Run: headless pygame with SDL's dummy video driver; simulated clock (each Clock.tick advances the game by its frame time, no real sleeping); random seed 0; keys injected as events and as key.get_pressed() state; mouse plan: one left click at the window centre at the start of phase 2, then a move to the lower-right quarter at the start of phase 3.
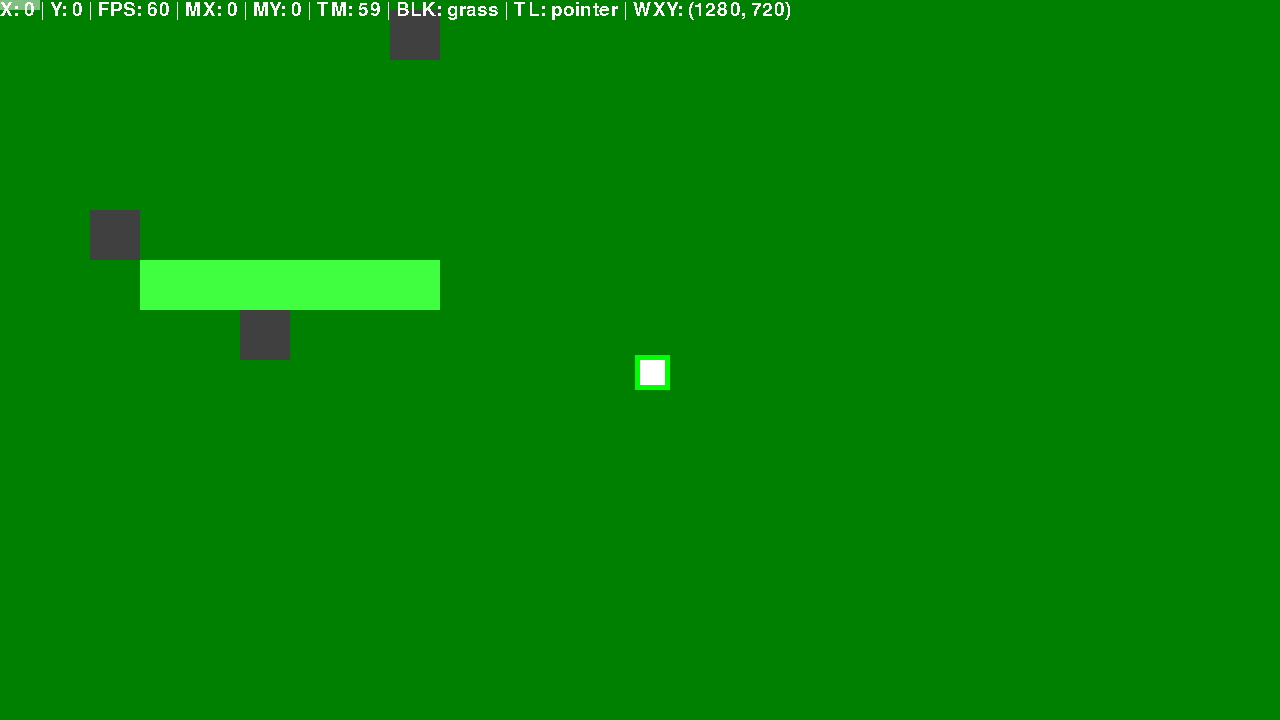
Frame 1 of 4 · flips 1–60 · no input
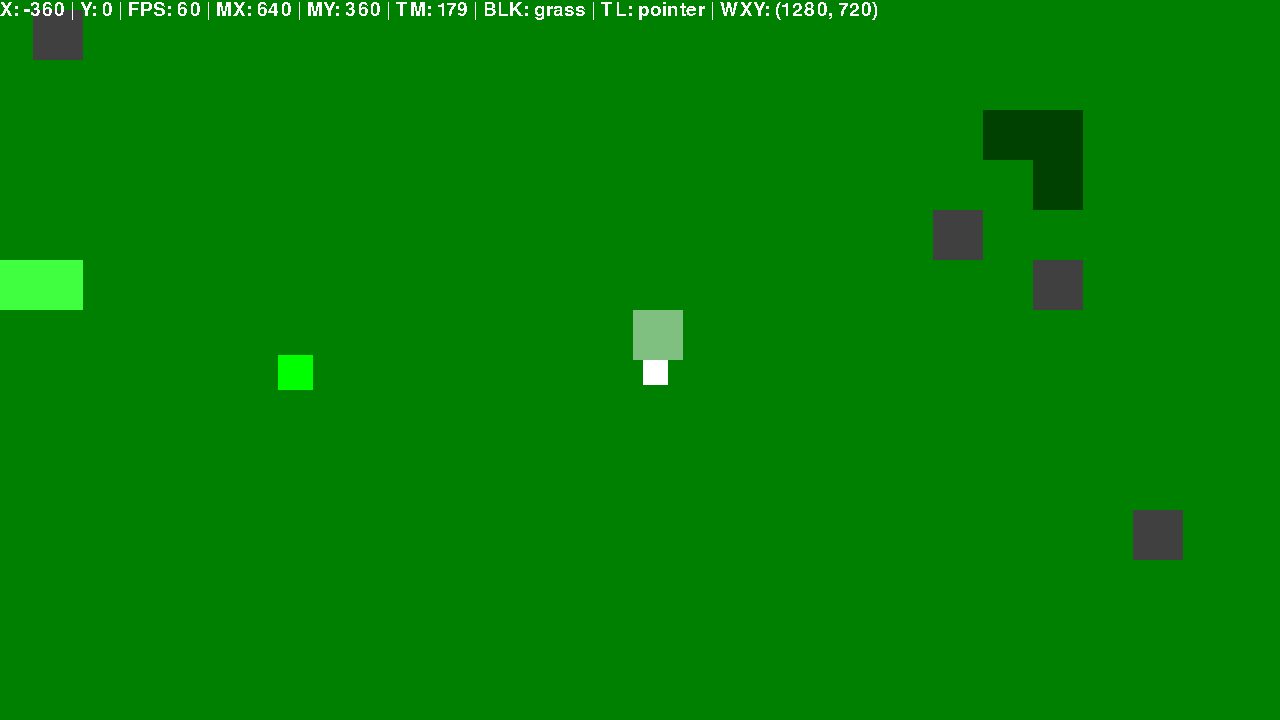
Frame 2 of 4 · flips 61–180 · clicked the window centre · tapped SPACE, RETURN · held RIGHT (→), D
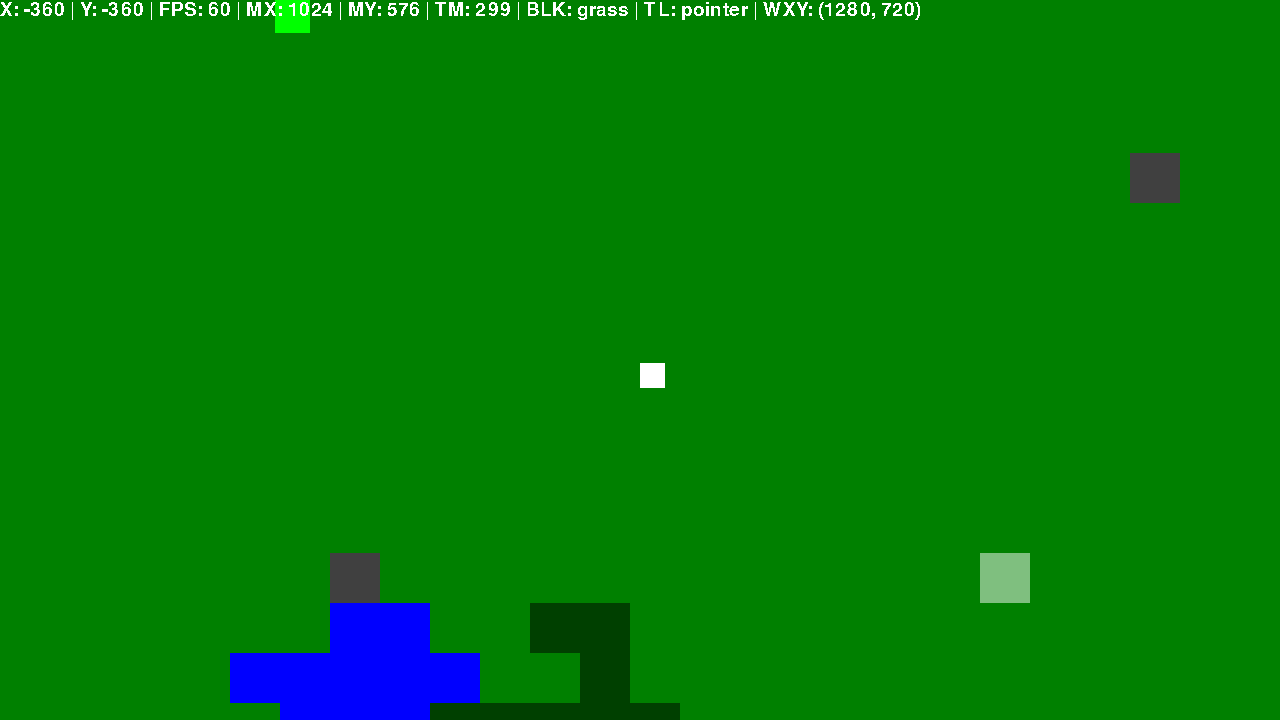
Frame 3 of 4 · flips 181–300 · moved the mouse to the lower-right quarter · held DOWN (↓), S
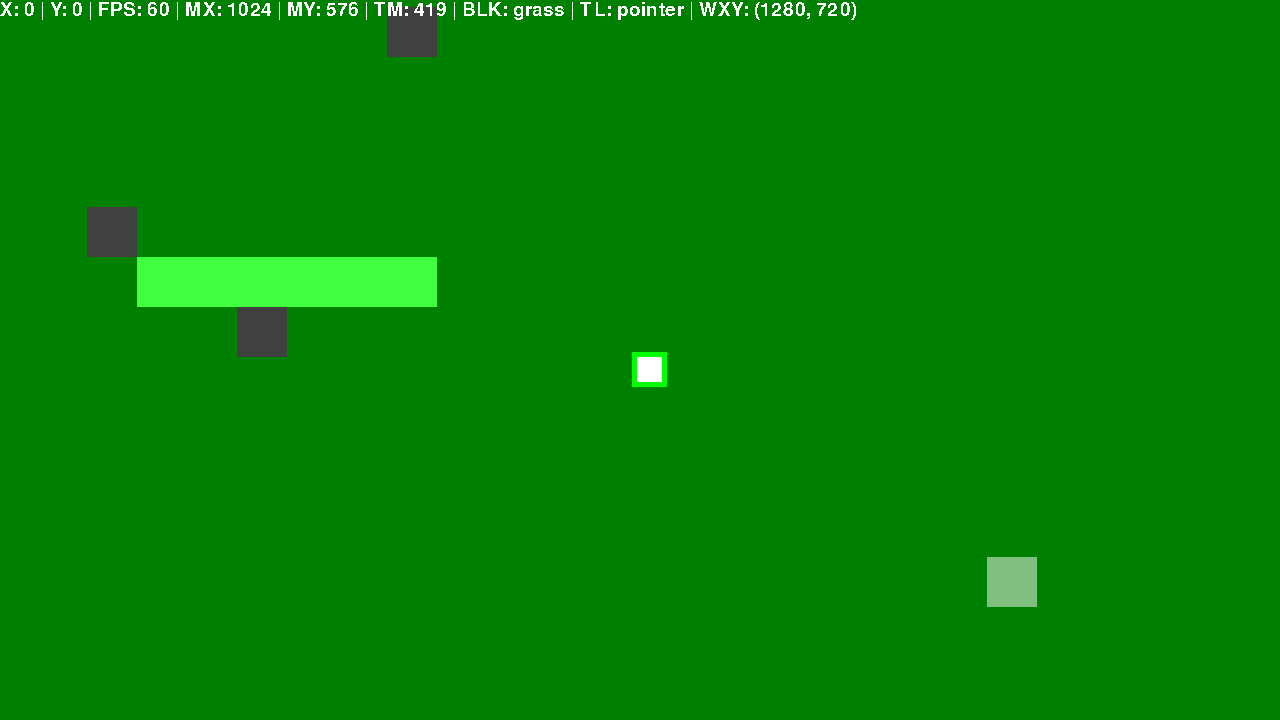
Frame 4 of 4 · flips 301–420 · held LEFT (←), A, UP (↑), W

The pygame program that drew these frames:

import math

import pygame
import sys
import random

pygame.init()
pygame.font.init()
pygame.mixer.init()

HEIGHT = 720
WIDTH = 1280
GSIZEX = 2000
GSIZEY = 2000
GBLOCKX = GSIZEX // 50
GBLOCKY = GSIZEY // 50
lockcamera = False

win = pygame.display.set_mode((WIDTH,HEIGHT),pygame.RESIZABLE)
pygame.display.set_caption("Game v0.0.1-dev5")
win.fill((0,0,255))
def draw_text(surface,text,size,color,x,y):
    font = pygame.font.SysFont("Colsolas",size)
    label = font.render(text,False,color)
    surface.blit(label,(x,y))
draw_text(win,"Enderbyte Programs",64,(255,0,255),100,100)
draw_text(win,"Generating Terrain",28,(255,255,255),0,0)
pygame.display.update()
grid = [[1 for i in range(GSIZEX//50)] for j in range(GSIZEY//50)]
def convcoord(x,y):
    global camera
    return (x+camera[0],y+camera[1])

def getdrawablearea():
    global camera
    result = []
    for x in range(camera[0]-WIDTH/2,camera[0]+WIDTH/2):
        for y in range(camera[1]-HEIGHT/2,camera[1]+HEIGHT/2):
            result.append((x,y))
    return result


objlist = []

class DrawObject:
    def __init__(self,gx,gy,sx,sy,colour,speed=0,nocollide = False,useplayer=False,lin = None):
        self.gx = gx
        self.gy = gy
        self.prev_pos = [(0,0)]
        self.size_x = sx
        self.size_y = sy
        self.colour = colour
        self.surf = pygame.Surface((sx,sy))
        self.surf.fill(colour)
        self.rect = self.surf.get_rect()
        self.speed = speed
        self.nc = nocollide
        self.up = useplayer
        self.lin = None
        if lin is not None:
            self.lin = lin
            objlist.insert(lin,self)
        else:
            objlist.append(self)
    def get_syx(self,camera):
        return (camera[0] - self.gx, camera[1] - self.gy)
    def getcoords(self):
        result = []
        for x in range(self.size_x):
            for y in range(self.size_y):
                result.append((x,y))
        return result
    def update(self,pressed_keys):
        self.rect = pygame.Rect(self.get_syx(camera)[0],self.get_syx(camera)[1],self.size_x,self.size_y)
        
        if self.up:
            if self.gx > -(GSIZEX / 2) and self.gx < GSIZEX / 2  and self.gy > -(GSIZEY / 2) and self.gy < GSIZEY/2:

                if pressed_keys[pygame.K_UP]:
                    self.gy += self.speed
                if pressed_keys[pygame.K_DOWN]:
                    self.gy -= self.speed
                if pressed_keys[pygame.K_RIGHT]:
                    self.gx -= self.speed
                if pressed_keys[pygame.K_LEFT]:
                    self.gx += self.speed
            else:
                self.gx = 0
                self.gy = 0
            
            for obj in objlist:
                if obj is not self:
                    if obj.nc:
                        if self.rect.colliderect(obj.rect):
                            
                            print("Collision detected")
                            print(self.prev_pos)
                            for pos in self.prev_pos:
                                print(pos)
                                self.gx,self.gy = pos
                                if self.rect.colliderect(pygame.Rect(obj.get_syx(camera)[0],obj.get_syx(camera)[1],obj.size_x,obj.size_y)):
                                    continue
                                else:
                                    break

            self.prev_pos.insert(0, (round(self.gx),round(self.gy)))
            self.prev_pos = self.prev_pos[0:4] #Limiting size so it doesn't eat up all the memory
        
    def draw(self,win):
        global camera
        win.blit(self.surf,self.get_syx(camera))



def checkspawn(coord):
    x,y = coord
    lx = x - GBLOCKX / 2
    ly = y - GBLOCKY / 2
    if (lx > 5 or lx < -5) or (ly > 5 or ly < -5):
        return True
    else:
        return False

def fixfps():
    fps = round(clock.get_fps())
    if fps > 150:
        return 1
    elif fps < 151 and fps > 75:
        return 2
    elif fps < 76 and fps > 49:
        return 3
    elif fps < 50 and fps > 25:
        return 4
    elif fps < 26 and fps > 15:
        return 8
    else:
        return 10



#Drawing terrain
for i in range(int(round(math.sqrt(GBLOCKX*GBLOCKY))/2)):# Averageing list then /2 to get 20
    ry = random.randint(0,len(grid)-1)
    rx = random.randint(0,len(grid[ry])-1)
    if checkspawn((rx,ry)):
        try:
            grid[rx][ry] = 3 #Assumes rectangle | Drawing rock
        except:
            pass
    else:
        print("Bad rng for rock " + str(rx) +  ","+str(ry))

for i in range(int(round(math.sqrt(GBLOCKX*GBLOCKY))/2/4)):
    spt = (random.randint(0,len(grid)-1),random.randint(0,len(grid[0])-1))
    if checkspawn(spt):
        for y in range(spt[0]-random.randint(1,3),spt[0]+random.randint(0,3)):
            for x in range(spt[1]-random.randint(1,3),spt[1]+random.randint(0,3)):
                try:
                    grid[y][x] = 6
                except:
                    print("Bad position for water",x,y)
    else:
        print("Bad rng for water",spt)

for i in range(int(round(math.sqrt(GBLOCKX*GBLOCKY))/2/4)):
    spt = (random.randint(0,len(grid)-1),random.randint(0,len(grid[0])-1))
    if checkspawn(spt):
        for y in range(spt[0]-random.randint(1,3),spt[0]+random.randint(0,3)):
            for x in range(spt[1]-random.randint(1,3),spt[1]+random.randint(0,3)):
                try:
                    grid[y][x] = 4
                except:
                    print("Bad position for forest",x,y)
    else:
        print("Bad RNG for forest",spt)

for i in range(int(round(math.sqrt(GBLOCKX*GBLOCKY))/2//3)):
    spt = (random.randint(0,len(grid)-1),random.randint(0,len(grid[0])-1))
    if checkspawn(spt):
        for y in range(spt[0]-random.randint(1,3),spt[0]+random.randint(0,3)):
            for x in range(spt[1]-random.randint(1,3),spt[1]+random.randint(0,3)):
                try:
                    grid[y][x] = 5
                except:
                    print("Bad position for forest",x,y)
    else:
        print("Bad rng for forest",spt)
    
def drawgrid(li=None):
    inc = -1
    _xi = -(GSIZEX/2//50)
    _yi = -(GSIZEY/2//50)
    for y in grid:
        _yi += 1
        
        for x in y:
            _xi += 1
            inc += 1
            if not x == 0:               

                if x == 1:
                    if li is not None:
                        DrawObject((_xi)*50,(_yi)*50,50,50,(0,128,0),0,False,False,li+inc)
                    else:
                        DrawObject((_xi)*50,(_yi)*50,50,50,(0,128,0),0,False,False,None)
                elif x == 2:
                    if li is not None:
                        DrawObject((_xi)*50,(_yi)*50,50,50,(123,63,0),0,False,False,li+inc)
                    else:
                        DrawObject((_xi)*50,(_yi)*50,50,50,(123,63,0),0,False,False,li)
                elif x == 3:
                    if li is not None:
                        DrawObject((_xi)*50,(_yi)*50,50,50,(64,64,64),0,True,False,li+inc)
                    else:
                        DrawObject((_xi)*50,(_yi)*50,50,50,(64,64,64),0,True,False,li)
                elif x == 4:
                    if li is not None:
                        DrawObject((_xi)*50,(_yi)*50,50,50,(0,64,0),0,True,False,li+inc)
                    else:
                        DrawObject((_xi)*50,(_yi)*50,50,50,(0,64,0),0,True,False,li)
                elif x == 5:
                    if li is not None:
                        DrawObject((_xi)*50,(_yi)*50,50,50,(64,255,64),0,False,False,li+inc)
                    else:
                        DrawObject((_xi)*50,(_yi)*50,50,50,(64,255,64),0,False,False,li)
                elif x == 6:
                    if li is not None:
                        DrawObject((_xi)*50,(_yi)*50,50,50,(0,0,255),0,False,False,li+inc)
                    else:
                        DrawObject((_xi)*50,(_yi)*50,50,50,(0,0,255),0,False,False,li)
                elif x == 7:
                    if li is not None:
                        DrawObject((_xi)*50,(_yi)*50,50,50,(0,0,0),0,False,False,li+inc)
                    else:
                        DrawObject((_xi)*50,(_yi)*50,50,50,(0,0,0),0,False,False,None)
                
        _xi = -(GSIZEX/2//50)
GRIDSTART = len(objlist)
GRIDEND = GRIDSTART + (GSIZEX//50)*(GSIZEY//50)
drawgrid()
blockids = ["oom","grass","dirt","rock","dense_forest","light_forest","water","void"]
toolids = ["pointer","shovel","Pickaxe","Seed","Sponge","Bucket","Axe"]
DrawObject(5,5,35,35,(0,255,0),0,False,False)
player = DrawObject(0,0,25,25,(255,255,255),1,True,True)


def game2local(x,y):
    return (camera[0] + x,camera[1] + y)

def local2game(x,y):
    return (camera[0] - x, camera[1] - y)

def get_blocksq():
    m = pygame.mouse.get_pos()
    gamepos = local2game(m[0],m[1])
    blockpos = ((i//50)+1 for i in gamepos)
    blockpos = list((i*50 for i in blockpos))
    return game2local(-blockpos[0],-blockpos[1]) #WHY ARE MY AXIS INVERTED
def get_player_block():
    #print(int((player.gy//50)+(GBLOCKY/2)))
    #print(int((player.gx//50)+(GBLOCKX/2)))
    try:
        return grid[int((player.gy//50)+(GBLOCKY/2))][int((player.gx//50)+(GBLOCKX/2))]
    except:
        return 0
run = True
cim = None
TOOL = 0

clock = pygame.time.Clock()
tck = 0
speedmultiplier = 1
gametime = 0 # 10000 ticks good maybe?
while run:
    if not TOOL == 0:
        if TOOL != 0:
            pygame.mouse.set_visible(False)
            cim = pygame.Surface((20,20)) #Replace with image at M1
            if TOOL == 1:
                cim.fill((128,128,128))
            elif TOOL == 2:
                cim.fill((255,0,0))
            elif TOOL == 3:
                cim.fill((0,128,0))
            elif TOOL == 4:
                cim.fill((255,255,0))
            elif TOOL == 5:
                cim.fill((0,0,255))
            elif TOOL == 6:
                cim.fill((64,64,64))
    if tck > 9 and tck // 10 == tck /10:
        player.speed = fixfps()
    tck += 1
    gametime += 1
    drawrect = pygame.Rect((0,0,WIDTH,HEIGHT))
        
    if gametime > 10000 and gametime < 20000:
        
        nightsurf = pygame.Surface((WIDTH,HEIGHT))
        nightsurf.fill((0,0,0))
        if gametime > 10000 and gametime < 12000:
            nightsurf.set_alpha(round((gametime-10000)/10))
        elif gametime > 12000 and gametime < 18001:
            nightsurf.set_alpha(200)
        elif gametime > 18000 and gametime < 20001:
            nightsurf.set_alpha(round((-(gametime-20000))/10))
    elif gametime > 20000:
        gametime = 0#resetting to 0 when day is over
        
    win.fill((0,0,0))
    if not lockcamera:
        camera = (player.gx + WIDTH/2,player.gy + HEIGHT/2)
        #print(camera)
    for event in pygame.event.get():
        if event.type == pygame.QUIT:
            sys.exit()
        elif event.type == pygame.KEYDOWN:
            if event.key == pygame.K_ESCAPE:
                sys.exit()
            elif event.key == pygame.K_1:
                TOOL = 1
            elif event.key == pygame.K_2:
                TOOL = 2
            elif event.key == pygame.K_3:
                TOOL = 3
            elif event.key == pygame.K_4:
                TOOL = 4
            elif event.key == pygame.K_5:
                TOOL = 5
            elif event.key == pygame.K_6:
                TOOL = 6
            elif event.key == pygame.K_0:
                TOOL = 0
                cim = None
                pygame.mouse.set_visible(True)
        elif event.type == pygame.MOUSEBUTTONDOWN:
            oldgrid = grid
            mp = pygame.mouse.get_pos()
            gp = local2game(mp[0],mp[1])
            bp = (int(gp[0]//50 + GBLOCKX/2),int(gp[1]//50 + GBLOCKY/2))
            print(bp)
            # Checking tool
            if TOOL == 1:
                try:
                    if grid[bp[1]][bp[0]] == 1:
                        grid[bp[1]][bp[0]] = 2
                except IndexError:
                    pass
            elif TOOL == 2:
                try:
                    if grid[bp[1]][bp[0]] == 3:
                        grid[bp[1]][bp[0]] = 2
                except IndexError:
                    pass
            elif TOOL == 3:
                try:
                    if grid[bp[1]][bp[0]] == 2:
                        grid[bp[1]][bp[0]] = 1
                    elif grid[bp[1]][bp[0]] == 1:
                        grid[bp[1]][bp[0]] = 5
                    elif grid[bp[1]][bp[0]] == 5:
                        grid[bp[1]][bp[0]] = 4
                except IndexError:
                    pass
            elif TOOL == 4:
                try:
                    if grid[bp[1]][bp[0]] == 6:
                        a = random.choice([2,2,2,2,2,2,2,2,2,3])#10% chance
                        grid[bp[1]][bp[0]] = a
                except IndexError:
                    pass

            elif TOOL == 5:
                try:
                    if grid[bp[1]][bp[0]] != 6:
                        grid[bp[1]][bp[0]] = 6
                except IndexError:
                    pass

            elif TOOL == 6:
                try:
                    if grid[bp[1]][bp[0]] == 4:
                        grid[bp[1]][bp[0]] = 5
                    elif grid[bp[1]][bp[0]] == 5:
                        grid[bp[1]][bp[0]] = 1
                except IndexError:
                    pass


            del objlist[GRIDSTART:GRIDEND]
            drawgrid(GRIDSTART)
            #print(grid)
        elif event.type == pygame.VIDEORESIZE:
            win = pygame.display.set_mode((event.w,event.h),pygame.RESIZABLE)
            WIDTH = event.w
            HEIGHT = event.h
                
    pressed_keys = pygame.key.get_pressed()
    for obj in objlist:
        obj.update(pressed_keys)
        if drawrect.colliderect(obj.rect):
            obj.draw(win)
    x = get_blocksq()
    if gametime > 10000 and gametime < 20000:
        win.blit(nightsurf,drawrect)
    sq = pygame.Surface((50,50))
    sq.fill((255,255,255))
    sq.set_alpha(128)
    win.blit(sq,pygame.Rect(x[0],x[1],50,50)) #Selected block
    pblock = get_player_block()
   
    draw_text(win,f"X: {str(int(player.gx))} | Y: {str(int(player.gy))} | FPS: {str(round(clock.get_fps()))} | MX: {str(pygame.mouse.get_pos()[0])} | MY: {str(pygame.mouse.get_pos()[1])} | TM: {str(gametime)} | BLK: {blockids[pblock]} | TL: {toolids[TOOL]} | WXY: {(WIDTH,HEIGHT)}",28,(255,255,255),0,0)
    if cim is not None:
        win.blit(cim,pygame.mouse.get_pos())
    
    if pblock == 5 or pblock == 6:
        speedmultiplier = 0.75
        player.speed = player.speed*speedmultiplier
    elif pblock == 7:
        player.gx = 0
        player.gy = 0
    pygame.display.update()
    clock.tick()
